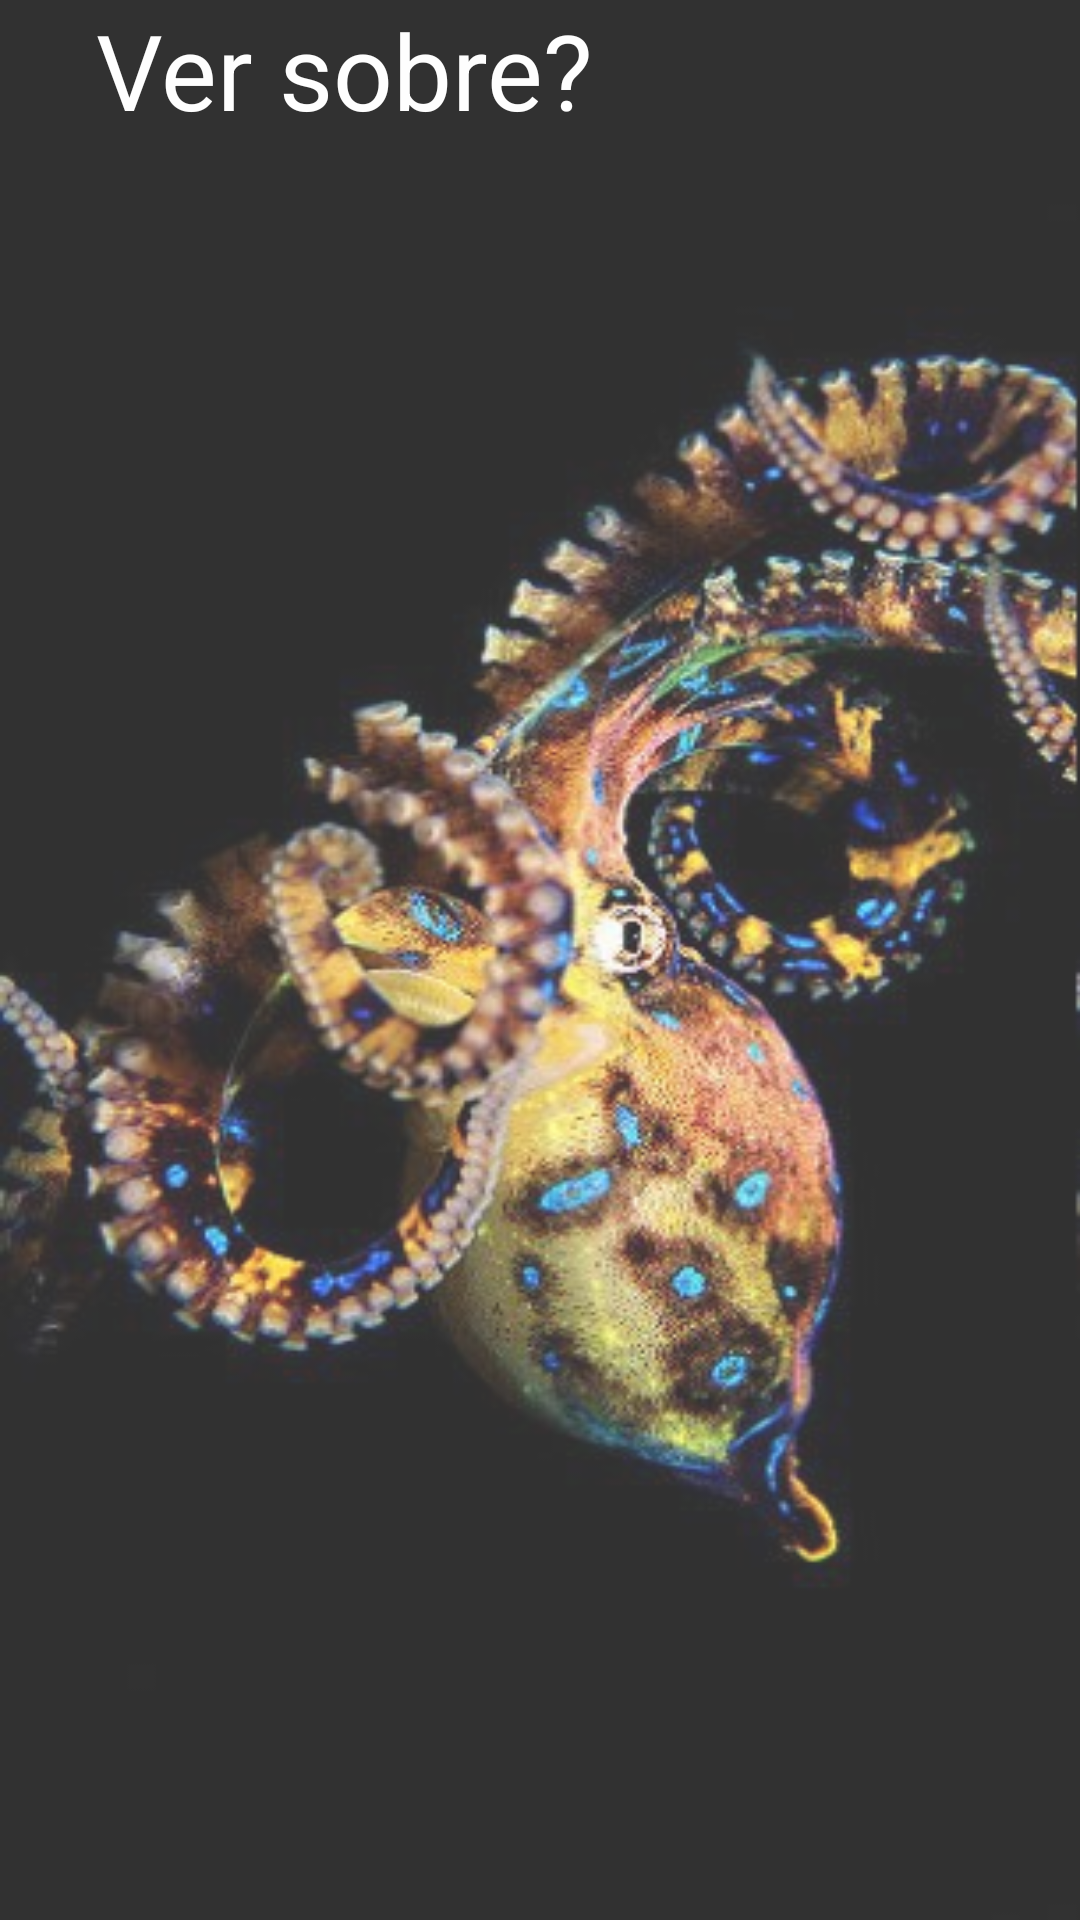

This screen was rendered from an Android layout file. Write that file and the resources it references.
<!-- AndroidManifest.xml: application theme AppTheme -->
<!-- res/layout/activity_polvo.xml -->
<?xml version="1.0" encoding="utf-8"?>
<RelativeLayout xmlns:android="http://schemas.android.com/apk/res/android"
    xmlns:tools="http://schemas.android.com/tools"
    android:layout_width="match_parent"
    android:layout_height="match_parent"
    tools:context="com.example.android.animaisvenenosos.PolvoActivity">

    --Scroll pra permitir que eu use textos grandes--

    <ScrollView
        android:layout_width="match_parent"
        android:layout_height="match_parent"
        android:background="@drawable/polvo"
        android:alpha="0.8">
        <LinearLayout
            android:layout_width="match_parent"
            android:layout_height="match_parent"
            android:orientation="vertical">

            --Check box pra que o usuário decida se quer
            ver o texto ou não--

            <CheckBox
                android:id="@+id/texto_checkbox"
                android:text="Ver sobre?"
                android:textColor="#ffffff"
                android:textSize="35dp"
                android:layout_width="wrap_content"
                android:layout_height="wrap_content"
                android:onClick="mostrarTexto"
                />

            --Caixa de texto vazia ue vou preencher com o texto--

            <TextView
                android:text=""
                android:textSize="20dp"
                android:textColor="#ffffff"
                android:id="@+id/texto_polvo"
                android:layout_width="wrap_content"
                android:layout_height="wrap_content" />

        </LinearLayout>








    </ScrollView>


</RelativeLayout>
<!-- resources referenced by this layout -->
<resources>
  <!-- drawable polvo: jpg bitmap (drawable, 37658 bytes) -->
  <style name="AppTheme" parent="Theme.AppCompat.Light.DarkActionBar">
          
          <item name="colorPrimary">#003399</item>
          <item name="colorPrimaryDark">#003399</item>
          <item name="colorAccent">#003399</item>
      </style>
</resources>
